pico-8 play session: no input (idle)

[t = 1 s] idle ~1s (no d-pad/buttons)
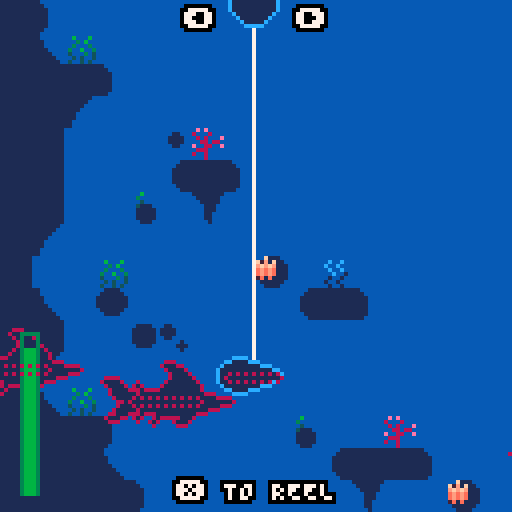
[t = 2 s] idle ~2s (no d-pad/buttons)
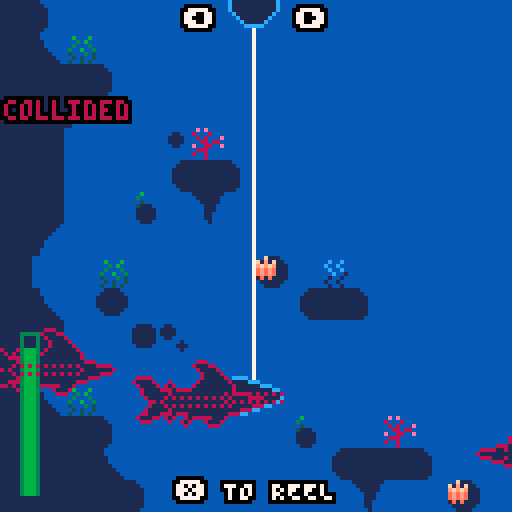
[t = 4 s] idle ~4s (no d-pad/buttons)
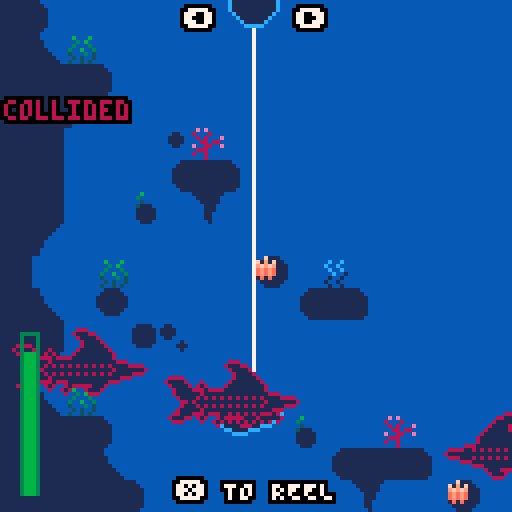
[t = 6 s] idle ~6s (no d-pad/buttons)
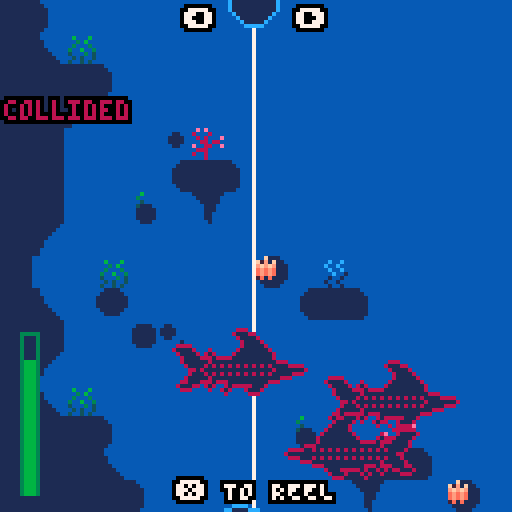

pico-8 cartridge
version 42
__lua__
--fishing game 🐱 
--by alex & kota
-------------------------------

function _init()
 cam={x=0,y=0}

 --set color palette
 reset_pal()
 --shortcuts to make it easier
	--to reset pal
	p=pal
	rp=reset_pal

 --create fish arcetypes
 --init_fish()
 
 --set up interactalbes
 --init_interactables()
 
 --set update/draw
 --_upd=update_game
 --_drw=draw_game
 
 --debug
	--add show debug menu item
	menuitem(1,"debug on/off",function()show_debug = not show_debug end)
 
 --init game
 --init_game()
 
 init_reeling_mg()
end


function _update()
 update_reeling_mg()
end


function _draw()
 cls(2)
 map()
 
 draw_reeling_mg()
 
 if(show_debug)then
	 print_debug()
	 draw_hboxs()
 end
end


--== random helpers ==----------

--printing

--prints with a border
function bprint(text,x,y,c,bc)
 for i=x-1,x+1 do
  for j=y-1,y+1 do
   print(text,i,j,bc)
  end
 end
 print(text,x,y,c)
end

--prints with a centered border
--(set x=63 to center on screen)
function bprint_cent(str,x,y,c,bc)
 bprint(str,x-(#str*2),y,c,bc)
end


--sprites

--outlined sprite
function ospr(c, n, x, y, w, h, flip_x, flip_y)
	w = w or 1
	h = h or 1
	
	flip_x = flip_x or false
	flip_y = flip_y or false
	
	pal({[0]=c,c,c,c,c,c,c,c,c,c,c,c,c,c,c,c}, 0)
	
	spr(n, x-1, y, w, h, flip_x, flip_y)
	spr(n, x+1, y, w, h, flip_x, flip_y)
	spr(n, x, y-1, w, h, flip_x, flip_y)
	spr(n, x, y+1, w, h, flip_x, flip_y)

	pal(0)
	
	spr(n, x, y, w, h, flip_x, flip_y)
end

--outlined special sprite
function osspr(c, sx, sy, sw, sh, dx, dy, dw, dh, flip_x, flip_y)
	w = w or 1
	h = h or 1
	
	flip_x = flip_x or false
	flip_y = flip_y or false
	
	pal({[0]=c,c,c,c,c,c,c,c,c,c,c,c,c,c,c,c}, 0)
	
	sspr(sx,sy,sw,sh,dx-1,dy,dw,dh,flip_x,flip_y)
	sspr(sx,sy,sw,sh,dx,dy-1,dw,dh,flip_x,flip_y)
	sspr(sx,sy,sw,sh,dx+1,dy,dw,dh,flip_x,flip_y)
	sspr(sx,sy,sw,sh,dx,dy+1,dw,dh,flip_x,flip_y)
	
	pal(0)
	
	sspr(sx,sy,sw,sh,dx,dy,dw,dh,flip_x,flip_y)
end


--prints outlined sprites



--colors

--reset color palette
function reset_pal()
 pal()
 --poke( 0x5f2e, 1 ) --endable hidden colors
 custom_palette = {[0]=0,1,140,12,131,3,139,130,136,14,142,143,15,13,6,7}
 pal( custom_palette, 1 )
end


--== debug stuff ==-------------

--debug
debug={}

show_debug=true
function print_debug()
 for i=1,20 do
  if(debug[i]!=nil) then
   bprint(debug[i],cam.x+1,cam.y+1+(i-1)*6,8,0)
  end
 end
end

function draw_hboxs()
 for i in all(interactables) do
  local hb=i.hbox
  fillp(▒)
  rect(hb.x1,hb.y1,hb.x2,hb.y2,8)
  fillp()
 end
 
 for i in all(enemies) do
  local hb=i.hbox
  fillp(▒)
  rect(hb.x1,hb.y1,hb.x2,hb.y2,8)
  fillp()
 end
 
 local hb=mg_fish.hbox
 fillp(▒)
 rect(hb.x1,hb.y1,hb.x2,hb.y2,8)
 fillp()
end




function col(a,b)
 --check if hb
 --if(a.hb==nil)debug[8]=a.id..":invalid hb"
 --if(b.hb==nil)debug[8]=b.id..":invalid hb"
 ahb=a.hbox
 bhb=b.hbox

 if(
  ((ahb.x1>=bhb.x1 and ahb.x1<=bhb.x2)
  or (ahb.x2>=bhb.x1 and ahb.x2<=bhb.x2))
 and 
  ((ahb.y1>=bhb.y1 and ahb.y1<=bhb.y2)
  or (ahb.y2>=bhb.y1 and ahb.y2<=bhb.y2))
  ) then 
   return true
 end

 return false
end
-->8
--== reeling ==-----------------

--== mg player ==--

mg_player={
 x=0,y=0
 ,speed=4
}

--update
function update_mg_player()
 local s=mg_player
 local spd=s.speed
 if(btn(⬅️))then
  s.x-=spd
  if(s.x<0)s.x=0
 end
 if(btn(➡️))then
  s.x+=spd
  if(s.x>127)s.x=127
 end
end

--draw 
function draw_mg_player()
 local x=mg_player.x
 local y=mg_player.y
 circfill(x,y,6,1)
 circ(x,y,6,3)
 if(show_hints_f>0)bprint_cent("⬅️     ➡️",x-3,y+2,15,0)
end


--== fish ==--

grav=1.33
mg_fish={
 x=63,y=63
 ,dx=0,dy=0
 ,scale=2
 ,flp=false
 ,hbox={
	  x1=56
		,x2=70
		,y1=62
		,y2=64
 }
}
xreel_force=0.04
yreel_force=0.02

--update
function update_mg_fish()
 local s=mg_fish
 
 --account for gravity
 s.dy=grav
 
 --reel
 if(btn(❎))then
  -- calculate the difference between mg_player and mg_fish positions
  local diff_x=mg_player.x-mg_fish.x
  local diff_y=mg_player.y-mg_fish.y

  -- adjust dx and dy to move mg_fish towards mg_player
  mg_fish.dx=diff_x * xreel_force -- adjust the multiplier for speed
  mg_fish.dy=diff_y * yreel_force
  if(mg_fish.dy<0 and mg_fish.dy>-1)mg_fish.dy=-1
 else
  s.dx=0
 end
 
 --flip sprite if needed
 if(s.dx>0)then
  s.flp=true
 elseif(s.dx<0)then
  s.flp=false
 end
 
 --move
 s.x+=s.dx
 s.y+=s.dy
 
 --update hbox
 local hb = s.hbox
 hb.x1=s.x-7
 hb.x2=s.x+7
 hb.y1=s.y-1
 hb.y2=s.y+1
 
 --collisions
 for e in all(enemies) do
		if(col(mg_fish,e))then
		 debug[5]="collided"
		end
 end
end

--draw
function draw_mg_fish()
 local s=mg_fish
 
 osspr(3,0,64,16,8,s.x-8,s.y-4,16,8,s.flp,false)
end


--== enemies ==--

enemies={}

function make_shark()
 local enemy={
  x=-30
  ,y=cam.y+20+rnd(88)
  ,dx=2,dy=0
  ,sprt=140,w=4,h=2
  ,flp=true
  ,id="shark"
  ,hbox={x1=-1,y1=-1,x2=-1,y2=-1}
 }
 
 if(rnd(2)<1)then
  enemy.x=158
  enemy.dx*=-1
  enemy.flp=false
 end
 
 add(enemies,enemy)
end


--updates/draws

function update_enemies()
 for e in all(enemies) do
  e.x+=e.dx
  e.y+=e.dy
  
  --update hbox
	 local hb = e.hbox
	 hb.x1=e.x+6
	 hb.x2=e.x+24
	 hb.y1=e.y+9
	 hb.y2=e.y+11
 end
end


function draw_enemies()
 for e in all(enemies) do
  ospr(8,e.sprt,e.x,e.y,e.w,e.h,e.flp)
  if(e.id=="shark")then
   local c=1
   pal({[0]=c,c,c,c,c,c,c,c,c,c,c,c,c,c,c,c}, 0)
   spr(e.sprt,e.x,e.y,e.w,e.h,e.flp)
   rp()
  end
 end
end

--== main minigame upd ==--------

reel_meter_max=40
reel_meter=40
reel_rate=0.1

function init_reeling_mg()
 reel_meter=reel_meter_max
 mg_player.x=63 
 mg_player.y=cam.y
 
 show_hints_f=90
end

function update_reeling_mg()
 --debug
 if(btnp(🅾️))then
  make_shark()
 end

 --update hint frame
 if(show_hints_f>0)show_hints_f-=1

 --update reel meter
 reel_meter-=reel_rate
 if(btn(❎))reel_meter-=reel_rate
 
 --if reel meter <= 0 end
 if(reel_meter<=0) then
  --end minigame
  reel_meter=0
 end

 update_mg_player()
 update_mg_fish()
 update_enemies()
end

function draw_reeling_mg()
 line(mg_player.x,mg_player.y,mg_fish.x,mg_fish.y,15)
 
 draw_mg_player()
 draw_mg_fish()
 draw_enemies()
 
 draw_reel_meter()
 
 if(show_hints_f>0)bprint_cent("❎ TO REEL",62,cam.y+120,15,0)
end

function draw_reel_meter()
 local bottom_y=cam.y+123
 rect(5,bottom_y-reel_meter_max,9,bottom_y,5)
 rectfill(6,bottom_y-reel_meter,8,bottom_y,6)
end
-->8
--spawners

--spawning
spawners={}
function make_spawner(id,make_func,make_func_params,rate,range)
 local s={
  id=id,init_rate=rate,rate=rate
  ,range=range or 0
  ,make_func=make_func or function()print("spawner err no make_func")end
  ,make_func_params=make_func_params
  ,f=1
  ,update=function(s)
   s.f+=1
   if(s.f>s.rate) then
    s.make_func(s.make_func_params)
    s.f=1
    s.rate=s.init_rate+rnd(s.range)-(s.range/2)
   end
  end
 }
 add(spawners,s)
end

function update_spawners()
 for s in all(spawners) do 
  s.update(s)
 end
end 
-->8
--== particle system ==--

fxs={} --fx table

--update all fx
function update_fx()
 for fx in all(fxs) do
  --age fxs
  fx.age+=1
  
  --remove timed out fxs
  if(fx.age>fx.life)del(fxs,fx)
  
  --do other udpates
  if(fx.upd!=nil)then
		 fx.upd(fx)
  end
 end
end

--draw all fx
function draw_fx()
 for fx in all(fxs) do
  --if custom draw, do it
  --otherwise color pixel fx.col
  if(fx.draw!=nil)then
   fx.draw(fx)
  else
   pset(fx.x,fx.y,fx.col)
  end
 end
end

--add fx to fx table
---x,y,life,col,upd,drw
function add_fx(x,y,life,col,upd,draw)
 local fx={
   age=0
  ,x=x, y=y
  ,life=life
  ,col=col or 15 --default col=white
  ,upd=upd or nil
  ,draw=draw or nil
 }
 add(fxs,fx)
 return fx
end
__gfx__
0077000000770000000077000000770000000770000000000000777777770000eeeeeeee000000000eeeeeeeeeeeeee0066065000050500089230000bbbbbbbb
07cb700007bc70000007cc700007cc7000007cc7000000000007888888887000ecb5bc5d09f0f9000e333333333333d0005550000005000089235660b452377b
07ccb7777bcc70000007cb700007cb7000007cb7000000000078899889988700ebbbbb5d089f98000e336333333353d00404040000ddd00088225550b452377b
07bbbbbbbbbb700000007b700007b7000007bb70000000009978899889988799eb7b7b5d089998000e365533333544d0004440007777777777777777b452377b
77bbb7bbb7bb770000007bb70007b7000007b700000000008878888888888788e5bcb55d008980000e3373333b3373d007aaa7007accccc77ccccca7b442277b
07bbb7bbb7bb7000000007b70007bb770007bb77000000007799999999999977e4aaa44d500800500e337333313373d007baa7007abbbbb77bbbbba7baaaaaab
77bbbbbcbbbb7700000007bb000077bb000077bb000000000778888888888777dddddddd450605400e665666656656d007bbb7007abbbbb77bbbbba7bde7777b
007bbbbbbbb7000000000077000000770000007700000000077777777777777000000000045654000eddddddddddddd0007770007abbffb77bffbba7bde7777b
0007aaaaaa7000000000777bbbbb70000000777bbbbb700000000000000000000077770000040000cccccccccccccccc000006507abbccb77bccbba7bde9998b
007bbbbbbb7000000007cccbbbbbb7000007cccbbbbb700000000000000000000788887001233300bbbbbbbbbbbbbbbb060050057abbbbb77bbbbba7bdd8888b
07bbabbbb70000000007bbbaaaabab700007bbbaaabb700000000000000000000789987001233300bbbbbbbbbbbbbbbb005006057abbbbb77bbbbba7baaaaaab
07babbbbb7000000007b7ba7777a7ab70007bba777ab7000eeeee0007700000099899899012333007777777777777777005000047abbbbb77bbbbba7b567777b
07bbb77bb770000007ba7b7007a707a70007ba707a7a7000ddddd0070070000088777788012233000aa0000000000aa0050060407abbbbb77bbbbba7b567777b
07ab7bc7bbc7000007a77a7007a70070007ba7007a7ab700d7d7d7700455000079999997012233000ab0000000000ab0005454007aaaaaa77aaaaaa7b567777b
07aaaaa7aaa7000000707aa707aa7000007a7a70077ab700ddddd0004606500078888887011222000ab0000000000ab00baaaab07777777777777777b557777b
007777707770000000000777007770000007777000077000777770005000500007777770011111000ab0000000000ab00077770000aaa000000aaa00baaaaaab
3ffffffffffffffffffffff3bbbbbbbb003333000000003200000065000000980cccccccccccccc000dffd0000000000000e000000000300cccccccc0000ddd0
231111111111111111111132bbbbbbbb03211230000003200000065000000980cbbbbbbbbbbbbba700dfed0000ddd00000ded00000123000bbbbbbbb000d000d
213333333333333333333312bbbbbbbb32111123000032000000650000009800cbbbbbbbbbbbbba700dfed000fdedf0000d0d0000b222000bbbbbbbb000d000d
213333333333333333333312aaaaaaaa31111113000320000006500000098000cbbbbbbbbbbbbba700dffd00defffed000ded0000045600077777777000d000d
2133f3333333333333333312aaaaaaaa31111113002100000054000000870000cbbbbbbbbbbbbba700defd007deeed70000e000000445600000000000000ddd0
213f333333333333333333127777777731111113021000000540000008700000cbbbbbbbbbbbbba700defd007fdddf7000ded0000044560000000000000000d0
213f33333333333333333312777777772111111221e0000054e0000087e00000caaaaaaaaaaaaaa700defd007e7f7e7000d0d0000004456000000000000000d0
213f333333333333333333127777777721111112100000004000000070000000077777777777777000dffd007e7e7e7000ded0000000b00600000000000000dd
213f33333333333333333312bcccccca2222222200000000030206050000000000effe00213f3333eeeeeeeeeeeeeeee000e00000cccccc03333331200f0000d
213f33333333333333333312cabbbb7c21111112009880000030005000998800099ee890213f3333effffffeeffffffe00e0e00007bbbb70333333120ee0000d
213f33333333333333333312cbabb7ac311111130fffff007221f54700700700f870078f213f3333ef7ff7feeffffffe0e000e00007aac0033333312dd00000d
2133f3333333333333333312cbba7aac31111113fffffed07721d47707000070fe0000ef213f3333ef7777edef7ff7ede00600e0007aa60033333312dd00000d
213333333333333333333312cbb7baac311111139ffeed807c7777a789999998d970078d213f3333efeeeeedefffffede05460e0007a5c0033333312d000000d
213333333333333333333312cb7aabac3111111389ddd8707b7ba7a798888887088dd890213f3333deeeeeeddeeeeeedabbbba70007a4c0033333312d10000dd
232222222222222222222232c7aaaabcabbbbbba088887007b7ba7a79888888700deed00213f3333dddddddddddddddd0aaaa700007aa40033333312dd1111d0
311111111111111111111113accccccbaaaaaaaa007770007b7ba7a78777777800000000213f3333077007700770077000777000007a4c00333333120dddddd0
66666666666666666666666677777777788879887777777700000033333333333333333333000000122333331100000000000000cffffffcffffffffffffffff
666666666666666666666666777777777888778878888888000002222222222222222222222000001122222211000000000000000cffffc0fffffbbaffffbfff
5555555555555555555555557777777778888888788888880000222111111111111111111222000071111111111000000000000000000000ffffbccbaffbcbff
54545454545454545454545477777777788888887888888800032211111111111111111111223000a7111111111000000000000000000000ffffcffcbafcfcff
4444444444444444444444447777777778888888788888880032211177777777777777771112230077777777111100000000000000000000ffffcbffcbfffcff
7777777774777777777747777777777778888888788888883322117bbb7bbba7bbbba7bb771122337aaa7aaa111110000000000000000000fffffcfffcbbbcff
777777777747777777757777777777777888888878888888222117a7aa7aaaa7aaaaa7aa7a7112227bbb7bbb111111000cffffc000000000ffffffffffcccfff
77777777757777777777577777777777788888887888888811117ba777777777777777777aa711117777777711111110cffffffc00000000ffffffffffffffff
0000000000000000000000007777777777777777bb7acba7007acba7baaaa7bb777777777aba70003333322111111110000000ccffffffffc000000000000000
0090900000c0c00000007a007777777777777777777acba7007acba7777777777ff7ffa77aba7000222222111111110000ccccfffffffffffccccc0000000000
0089900000acc000bbbb7abb77edd77777777777bb7acba7007acba7ba7bbbbb7cf7cfa77aba700011111117111110000cffffffffffffffffffffc000000000
0088900000aac00077777a7777ddd7777ed77777aa7acba7007acba7aa7bbbaa7cc7cca77aba70001111117a11110000fffffcffffffffffffcfffff00000000
050500000505000000007a0077ddd7777dd77777777acba7007acba777777777777777777aba70007777777711100000cfffcfcffcffffcffcfcfffc00000000
0045400000454000bbbb7abb7777777777777777bb7acba7007acba7bbbba7bb7ff7ffa77aba7000aa7aaaa711100000bcffffcffbccccbffcffffcb00000000
000400000004000077777a7777777ed777777777aa7acba7007acba7bbaaa7bb7cf7cfa77aba7000bb7bbbb711000000abccccbfffbbbbfffbccccba00000000
00040000000400000000770077777dd777777777777acba7007acba7777777777aa7aaa77aba700077777777110000000abbbbffffffffffffbbbba000000000
00000000000000000000000009090000b878a7bb7aba7ba7007acba7bbbaa7bbbbbaa7bb7aba700000777700111111110abbbbffffffffffffbbbba0aaabbbba
00000000066666600000000080008000778877777aba7777007a54a777777777777777777aba7000ab7cc7ba01111110abccccbfffbbbbfffbccccbaabbb7ebb
00000000656656660000000008080009b778bbbb7aba7bbb0075cb47b67bbbbbba7bb5b47a6a70007abbbba700111110bcffffcffbccccbffcffffcbbbb7afbb
00000006665565656000000000880880454b6baa7aba7aaa0075cba4aa5b5baaaa7bbb5a7ab5700077aaaa7700011100cfffcfcffcffffcffcfcfffcbb7abfbb
00000065656656566600000090088009744477777aba7777007a6ba474777577775777747aba40007c7777a700011100fffffcffffffffffffcfffffb7abb8bb
0000006656555b656500000008880000de4ee7bb7aba7bb7005acba44bbb574bb4bba7bb7ab470007b7ba7a7000110000cffffffffffffffffffffc0bbbbbbbc
000005654555bca456500000800800007ddd77bb7aba7aa70074b5a4b4a4a4b5bb4aa7bb7a4a70007b7ba7a70001100000ccffffffffffffffffcc00000ab000
0000065554455a454560000000080000777777777aba7777004a4a4747474747747777774ab470007b7ba7a700001000000000ccffffffffcc000000000ab000
0006565544444444565660000011110000060000000000000000000000c111000000000000000000000000007777777700000111111111111100000088000088
056565b5454444545565665001111110005000000030030000600060c7b1c1100011110001100000000110007bcccbb700001111111111111110000080000008
54545bca545445455656556511111111000400000300300000050600bcbcb1110111111011110000001111007aaaaaa700011111111111111111000000000000
454545a5654444556b45645411111111004111000030030000500050ababa1110111111011110000001111007777777700011111111111111111000000000000
5444545555555555bca4444511111111001111100003001005006005ababa1110111111001100000000110000000000000011111111111111111000000000000
44444545454555454a444444011111100011111000100100040005047a1a11110111111000000100000000000000000000011111111111111111000000000000
44444444545454544444444400111100001111100100100000404004011111100011110000001110000000000000000000001111111111111111000080000008
04444444444444444444444000000000000111000010010004004040001111000000000000000100000000000000000000000111111111111110000088000088
000111100000000000000000000000000000000000000000000bc0006060000000eee00000060600000c00c00000000000000000000000000000000000000000
0111111111000000000000000000000000000000000000000cb7ba00505000000eedde000065600000b0000c40000000000000000000003f1000000000000000
111111111111100000000000000000000000000000000000000bba0c05656500ed7dd40e044440000bbb000b0445600000000000000033210000000000000000
1111111111111110000000000000000000000000000000000000bba06656565044de441041555406b7bbb0ba4155550600000000000322100000000000000000
11111111111111100000000000000000000000000000000000c0cba05056565601444101cbbbb450abbbaba0fffeedf000000000003221200000000000000000
1111111111111000000000000000000000000000000000000b00cba044141414001110000aaa40040aaa0ab00dddd00d000000000f32121100000000000033ff
0111111111000000000000000000000000000000000000000b0cba0b01717170000e00000005000000b000ab000e000000000000f221212110000003000f2220
00011110000000000000000000000000000000000000000000baa000000000000000f00000006000000c000a0000f00000000000333322222200002000322200
0000000000000000000000000000000000000000000000000000000000b0b0b000000000000000000cccbc000000f00000000003222223333311112033222100
000000000000000000000000000000000000000000000000000000000acccc0c0000000000000000c7bbabc0000c000000003332232233333333333322211000
00000000000000000000000000000000000000000000000000000000cbccccc0000ff000000ef0000aaa0abc00c7c000332222f7232233333333322311100000
000000000000000000000000000000000000000000000000000000000bb7c7ba0ffeef0f0ff33f090b0b00bb07c7b70c00011177322223333222221122210000
00000000000000000000000000000000000000000000000000000000abbb7bb0e7eddeede722229800c0c0cbc7b7b7b000000011111122222211112011221000
0000000000000000000000000000000000000000000000000000000007abba700dd777d00ddd7780000000ca07b7a70a00000000022211111120002000112000
00000000000000000000000000000000000000000000000000000000c007a00a000e000d000e00080c000cba00ab700000000000003220000020000300001230
0000000000000000000000000000000000000000000000000000000000a00a000000f0000000f00000bbbaa0000a00000000000000033f000003000000000000
00000ee0000000000009999000000000000000000000000000ffdd00000000000000009000000000000000005544000000000000000000000000000000000000
0000e90000000000098888889000000900000000000000fffeed00000000000f00009800090000000000005564000000000000cc000000000007700000000000
000e9800000000009870000089000998000ee00000000feeedd0000000000ffe099980098000ccc0000005664000000000000cbba00000000070070000000000
00e9889000000000800088890799870000edde000000feddd7000000000ffde099f79988000c999800005556640005500000cbbba00000000700007000000000
099877800009999080097077888870890eddde000fffeddd7700000000fddd0099779999999999870005666555505665000aaaaaaaa00000cc00065550000000
977999999098888970970000000778000edd70fffeeeddddd77ff0000eddd700899998889887888705565566666566400abbddbbddba0aa0fc00654445000066
799888888988888877800000988887900ed7efeddddddddddddddff0eddd700008878777877077705665f75666646400abf7bddbbddbadda0006545444550545
9888888888d7777870000009870007890e7ffdddddddddddddddddddddd7000000000890089000004565775665546400ab77bddbbddbddda00654f1444444450
7dd888888d7deed7000998877000007800fedddddddddddeeeeeeeeeeee7000000000056560000000446556656446640aaaaa77aa77a77770044511444114150
877dddddd7def7ed77887000000000000feddd777dddddeefffe77e007eef00000044444456000000004555554004664077a77aa77a707700004455411140415
9887777770de77ed00000000000000000fddd700077ddeef0007dd00007ef0006445555554440046000044454000044000077777777000000600041111400044
09888880000deed778009900000000000fdeed700007ddee00007de00007ef00057f9999ccc564600000046400000000000007aa700000000055411114050000
0098889000007770078888900009989900e7fe7000007ddde000007f00007ee000558888999c4850000000560000000000000077000000000000544440000000
0009980000000000000077899988887000e77e700000077ddef000000000077e654bbbbbccc40495000000046000000000000000000000000000005110000000
0000e900000000000000007887000700000ee700000000077ddf0000000000000000450004500044000000000000000000000000000000000000000551000000
00000ee0000000000000000000000000000000000000000000000000000000000000046000600000000000000000000000000000000000000000000000000000
66666666666666666666666666666666666666666666666666666666000000000000000000000000000000000000000000000000000000000000000000000000
66666666666666666666666666666666666666666666666666666666000000000000000000000000000000000000000000000000000000000000000000000000
66666666666666666666666666666666666666666666666666666666000000000000000000000000000000000000000000000000000000000000000000000000
66666666666666666666666666666666666666666666666666666666000000000000000000000000000000000000000000000000000000000000000000000000
66666666666666666666666666666666666666666666666666666666000000000000000000000000000000000000000000000000000000000000000000000000
66666ff6666666666666666666666666666666666666666666666666000000000000000000000000000000000000000000000000000000000000000000000000
66666fff666666666666666666666666666666666666666666666666000000000000000000000000000000000000000000000000000000000000000000000000
66666fff666666666666666666666666fff666666666666666666666000000000000000000000000000000000000000000000000000000000000000000000000
666666ff66666666666666666666666ffff6666666666fffff666666000000000000000000000000000000000000000000000000000000000000000000000000
666666ff6666666666fffffff66666fff66666666666ffffff666666000000000000000000000000000000000000000000000000000000000000000000000000
666666fff66666666fffffffff666fff66666666666ffff6fff66666000000000000000000000000000000000000000000000000000000000000000000000000
6666666fff6666666fff6666ff666ff666666666666fff66fff66666000000000000000000000000000000000000000000000000000000000000000000000000
66666666ff666666fff66666ff666ff66666ffff66fff666fff66666000000000000000000000000000000000000000000000000000000000000000000000000
66666666ff666666ff666666ff666ff66666ffff66ff6666ff666666000000000000000000000000000000000000000000000000000000000000000000000000
66666666ff66666fff666666ff666ff66666fff666ff6666ff666666000000000000000000000000000000000000000000000000000000000000000000000000
66666666ff66666ff6666666ff666fff66666ff666ff6666ff666666000000000000000000000000000000000000000000000000000000000000000000000000
66666666fff6666ff6666666ff6666ff66666ff666ff6666ff666666000000000000000000000000000000000000000000000000000000000000000000000000
666666666ff6ff6ff666666fff6666fff6666ff666fff66fff666666000000000000000000000000000000000000000000000000000000000000000000000000
666666666fffff6fff66666ff666666fff66fff6666fff6ff6666666000000000000000000000000000000000000000000000000000000000000000000000000
666666666ffff666ff6666fff6666666ffffff66666ffffff6666666000000000000000000000000000000000000000000000000000000000000000000000000
666666666ff66666ffffffff666666666ffff66666666ffff6666666000000000000000000000000000000000000000000000000000000000000000000000000
6666666666666666fffffff666666666666666666666666666666666000000000000000000000000000000000000000000000000000000000000000000000000
66666666666666666666666666666666666666666666666666666666000000000000000000000000000000000000000000000000000000000000000000000000
66666666666666666666666666666666666666666666666666666666000000000000000000000000000000000000000000000000000000000000000000000000
66666666666666666666666666666666666666666666666666666666000000000000000000000000000000000000000000000000000000000000000000000000
66666666666666666666666666666666666666666666666666666666000000000000000000000000000000000000000000000000000000000000000000000000
66666666666666666666666666666666666666666666666666666666000000000000000000000000000000000000000000000000000000000000000000000000
66666666666666666666666666666666666666666666666666666666000000000000000000000000000000000000000000000000000000000000000000000000
66666666666666666666666666666666666666666666666666666666000000000000000000000000000000000000000000000000000000000000000000000000
66666666666666666666666666666666666666666666666666666666000000000000000000000000000000000000000000000000000000000000000000000000
66666666666666666666666666666666666666666666666666666666000000000000000000000000000000000000000000000000000000000000000000000000
66666666666666666666666666666666666666666666666666666666000000000000000000000000000000000000000000000000000000000000000000000000
__map__
7d7e000000000000000000000000000000000000000000000000000000000000000000000000000000000000000000000000000000000000000000000000000000000000000000000000000000000000000000000000000000000000000000000000000000000000000000000000000000000000000000000000000000000000
7d4b760000000000000000000000000000000000000000000000000000000000000000000000000000000000000000000000000000000000000000000000000000000000000000000000000000000000000000000000000000000000000000000000000000000000000000000000000000000000000000000000000000000000
7d7d7d7e00000000000000000000000000000000000000000000000000000000000000000000000000000000000000000000000000000000000000000000000000000000000000000000000000000000000000000000000000000000000000000000000000000000000000000000000000000000000000000000000000000000
7d7d5b0000000000000000000000000000000000000000000000000000000000000000000000000000000000000000000000000000000000000000000000000000000000000000000000000000000000000000000000000000000000000000000000000000000000000000000000000000000000000000000000000000000000
7d7d0000007a6300000000000000000000000000000000000000000000000000000000000000000000000000000000000000000000000000000000000000000000000000000000000000000000000000000000000000000000000000000000000000000000000000000000000000000000000000000000000000000000000000
7d7d0000007c7d7e000000000000000000000000000000000000000000000000000000000000000000000000000000000000000000000000000000000000000000000000000000000000000000000000000000000000000000000000000000000000000000000000000000000000000000000000000000000000000000000000
7d7d000074006b00000000000000000000000000000000000000000000000000000000000000000000000000000000000000000000000000000000000000000000000000000000000000000000000000000000000000000000000000000000000000000000000000000000000000000000000000000000000000000000000000
7d5b000000000000000000000000000000000000000000000000000000000000000000000000000000000000000000000000000000000000000000000000000000000000000000000000000000000000000000000000000000000000000000000000000000000000000000000000000000000000000000000000000000000000
7d00007600000000770075000000000000000000000000000000000000000000000000000000000000000000000000000000000000000000000000000000000000000000000000000000000000000000000000000000000000000000000000000000000000000000000000000000000000000000000000000000000000000000
7d4b007300000000007c7d7e0000000000000000000000000000000000000000000000000000000000000000000000000000000000000000000000000000000000000000000000000000000000000000000000000000000000000000000000000000000000000000000000000000000000000000000000000000000000000000
7d7d000078790000000000000000000000000000000000000000000000000000000000000000000000000000000000000000000000000000000000000000000000000000000000000000000000000000000000000000000000000000000000000000000000000000000000000000000000000000000000000000000000000000
7d5b000000000000000000000000000000000000000000000000000000000000000000000000000000000000000000000000000000000000000000000000000000000000000000000000000000000000000000000000000000000000000000000000000000000000000000000000000000000000000000000000000000000000
7d4b760000000000000000000000000000000000000000000000000000000000000000000000000000000000000000000000000000000000000000000000000000000000000000000000000000000000000000000000000000000000000000000000000000000000000000000000000000000000000000000000000000000000
7d7d7d7e00000000007400006300000000000000000000000000000000000000000000000000000000000000000000000000000000000000000000000000000000000000000000000000000000000000000000000000000000000000000000000000000000000000000000000000000000000000000000000000000000000000
7d7d7d4b0000000000007c7d7d7e000000000000000000000000000000000000000000000000000000000000000000000000000000000000000000000000000000000000000000000000000000000000000000000000000000000000000000000000000000000000000000000000000000000000000000000000000000000000
7d7d7d7d7e0000000000006b0000770000000000000000000000000000000000000000000000000000000000000000000000000000000000000000000000000000000000000000000000000000000000000000000000000000000000000000000000000000000000000000000000000000000000000000000000000000000000
